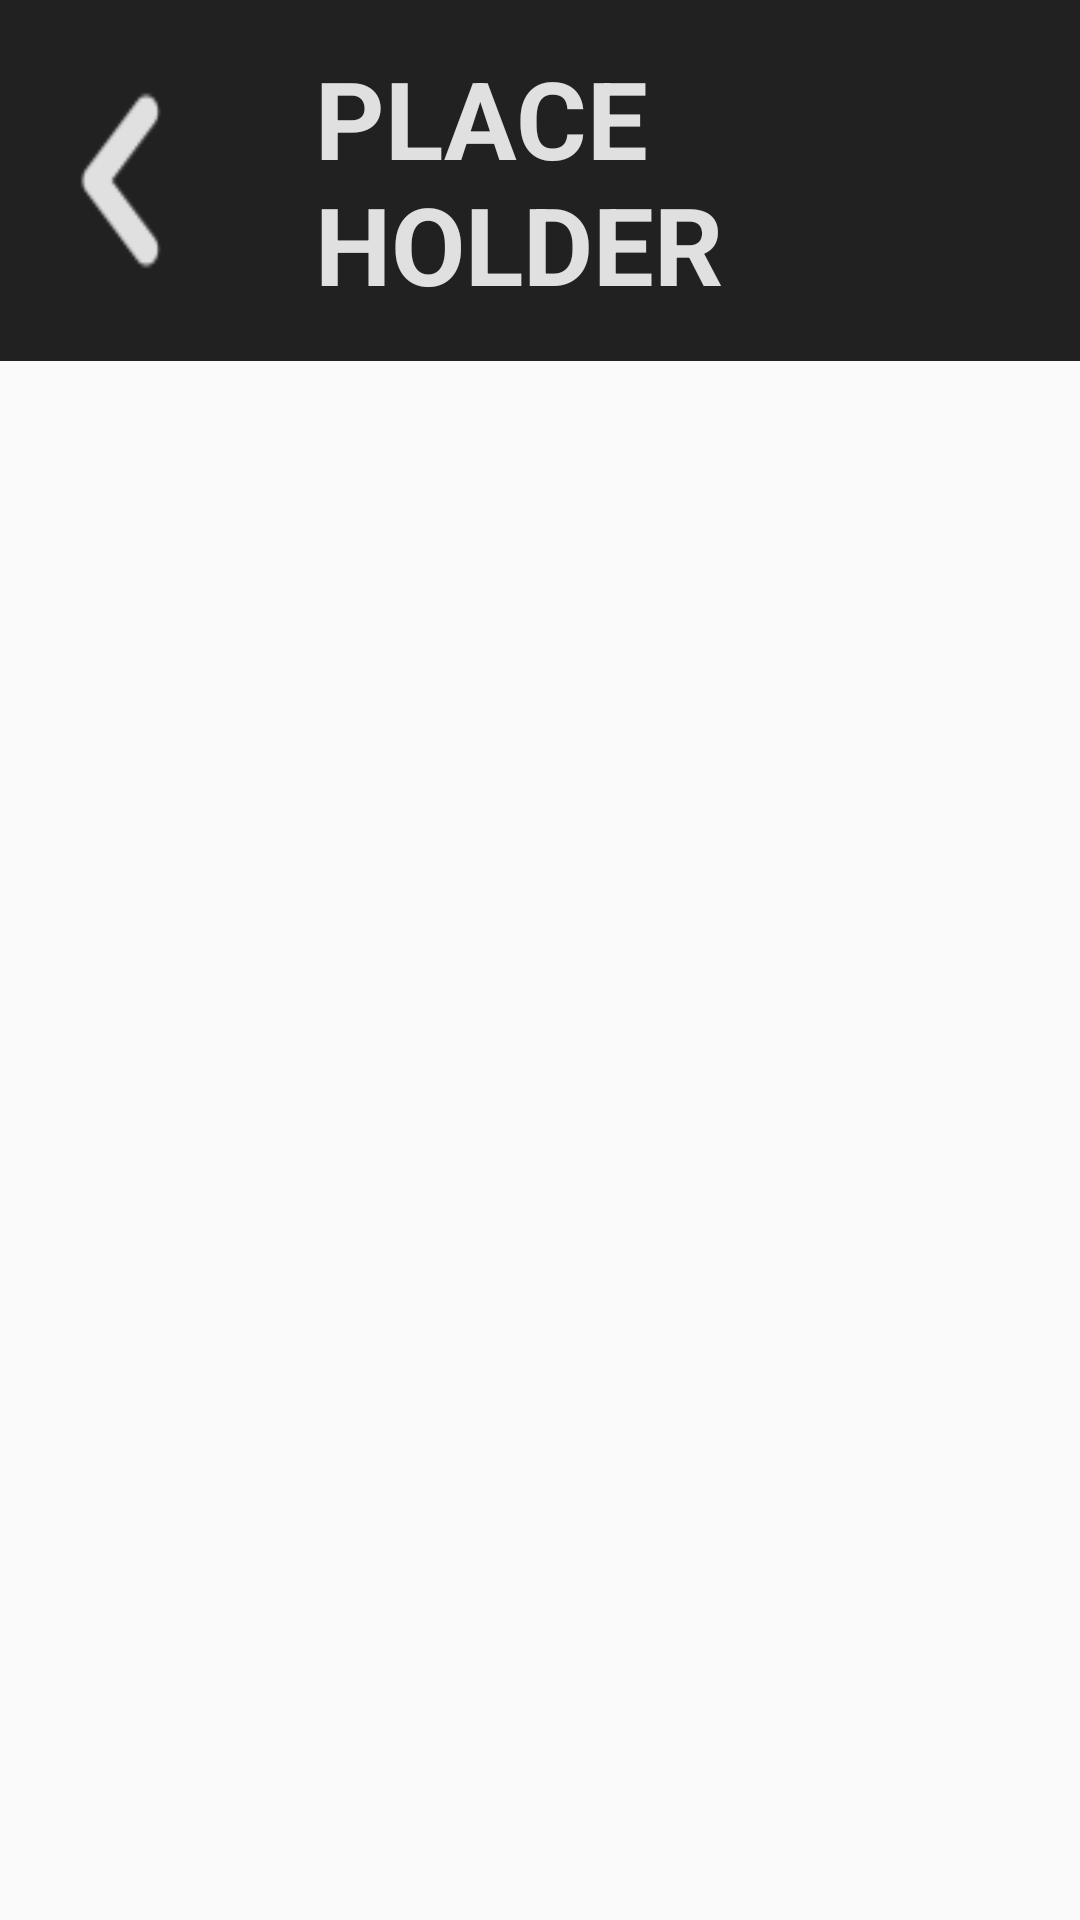

Write the Android layout XML for this screen, with the resource values it uses.
<!-- AndroidManifest.xml: application theme AppTheme -->
<!-- res/layout/activity_list.xml -->
<?xml version="1.0" encoding="utf-8"?>
<androidx.constraintlayout.widget.ConstraintLayout xmlns:android="http://schemas.android.com/apk/res/android"
    xmlns:app="http://schemas.android.com/apk/res-auto"
    xmlns:tools="http://schemas.android.com/tools"
    android:layout_width="match_parent"
    android:layout_height="match_parent"
    tools:context=".ListActivity">

    <LinearLayout
        android:id="@+id/linearLayout"
        android:layout_width="match_parent"
        android:layout_height="match_parent"
        android:orientation="vertical"
        app:layout_constraintStart_toStartOf="parent"
        app:layout_constraintTop_toTopOf="parent">

        <LinearLayout
            android:layout_width="match_parent"
            android:layout_height="wrap_content"
            android:background="@color/Dark"
            android:orientation="horizontal">

            <Button
                android:id="@+id/button"
                android:layout_width="0dp"
                android:layout_height="match_parent"
                android:layout_weight="1"
                android:background="@drawable/back"
                android:onClick="back" />

            <TextView
                android:id="@+id/category_title"
                android:layout_width="0dp"
                android:layout_height="wrap_content"
                android:layout_weight="3"
                android:padding="15dp"
                android:text="@string/place_holder"
                android:textColor="@color/White"
                android:textSize="36sp"
                android:textStyle="bold" />
        </LinearLayout>

        <androidx.recyclerview.widget.RecyclerView
            android:id="@+id/list_of_items"
            android:layout_width="match_parent"
            android:layout_height="match_parent"
            android:layout_margin="15dp"
            android:contentDescription="@string/list_of_items"
            android:paddingHorizontal="20dp"
            android:paddingVertical="20dp"
            android:scrollbars="vertical"
            tools:itemCount="5"
            tools:layoutManager="LinearLayoutManager"
            tools:listitem="@layout/list_of_items"
            tools:spanCount="5" />
    </LinearLayout>
</androidx.constraintlayout.widget.ConstraintLayout>
<!-- res/layout/list_of_items.xml (included above) -->
<androidx.cardview.widget.CardView xmlns:android="http://schemas.android.com/apk/res/android"
    xmlns:app="http://schemas.android.com/apk/res-auto"
    xmlns:tools="http://schemas.android.com/tools"
    android:layout_width="match_parent"
    android:layout_height="120dp"
    android:layout_margin="10dp"
    android:padding="10dp"
    app:cardBackgroundColor="#BDBDBD"
    app:cardCornerRadius="20dp">

    <LinearLayout
        android:layout_width="match_parent"
        android:layout_height="match_parent"
        android:orientation="horizontal">

        <ImageView
            android:id="@+id/imageView"
            android:layout_width="0dp"
            android:layout_height="match_parent"
            android:layout_weight="1"
            android:contentDescription="@string/item_image"
            android:scaleType="centerCrop"
            tools:srcCompat="@drawable/ic_launcher_foreground" />

        <LinearLayout
            android:layout_width="0dp"
            android:layout_height="match_parent"
            android:layout_weight="2"
            android:orientation="vertical"
            android:padding="5dp">

            <TextView
                android:id="@+id/name"
                android:layout_width="match_parent"
                android:layout_height="wrap_content"
                android:layout_marginBottom="3dp"
                android:text="@string/place_holder"
                android:textSize="18sp"
                android:textStyle="bold" />

            <TextView
                android:id="@+id/price"
                android:layout_width="match_parent"
                android:layout_height="wrap_content"
                android:layout_marginBottom="3dp"
                android:text="@string/place_holder"
                android:textStyle="bold" />

            <TextView
                android:id="@+id/description"
                android:layout_width="match_parent"
                android:layout_height="match_parent"
                android:text="@string/place_holder" />
        </LinearLayout>
    </LinearLayout>

</androidx.cardview.widget.CardView>
<!-- resources referenced by this layout -->
<resources>
  <color name="Dark">#212121</color>
  <color name="White">#E0E0E0</color>
  <!-- drawable back: png bitmap (drawable, 756 bytes) -->
  <string name="item_image">Item Image</string>
  <string name="place_holder">PLACE HOLDER</string>
  <style name="AppTheme" parent="Theme.AppCompat.Light.DarkActionBar">
          
          <item name="colorPrimary">@color/colorPrimary</item>
          <item name="colorPrimaryDark">@color/colorPrimaryDark</item>
          <item name="colorAccent">@color/colorAccent</item>
  
          
          <item name="android:windowActivityTransitions">true</item>
  
          
  
  
  
      </style>
  <color name="colorPrimary">#424242</color>
  <color name="colorPrimaryDark">#212121</color>
  <color name="colorAccent">#BDBDBD</color>
</resources>
